Run: headless pygame with SDL's dummy video driver; simulated clock (each Clock.tick advances the game by its frame time, no real sleeping); random seed 0; keys injected as events and as key.get_pressed() state; mouse plan: one left click at the window centre at the start of phase 2, then a move to the lower-right quarter at the start of phase 3.
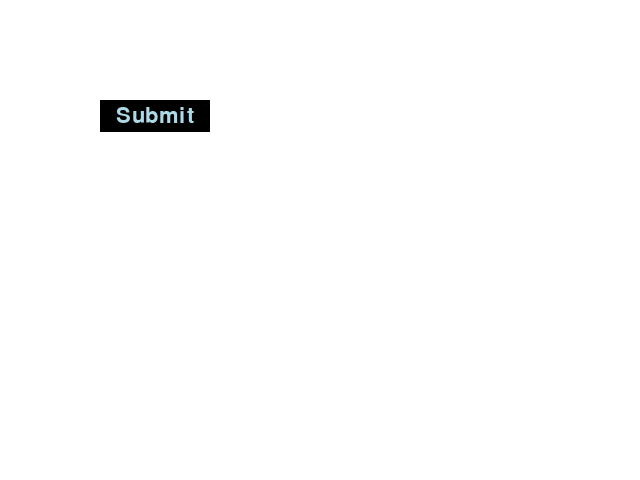
Frame 1 of 4 · flips 1–60 · no input
Frame 2 of 4 · flips 61–180 · clicked the window centre · tapped SPACE, RETURN · held RIGHT (→), D · screen unchanged from frame 1, image omitted
Frame 3 of 4 · flips 181–300 · moved the mouse to the lower-right quarter · held DOWN (↓), S · screen unchanged from frame 2, image omitted
Frame 4 of 4 · flips 301–420 · held LEFT (←), A, UP (↑), W · screen unchanged from frame 3, image omitted

The pygame program that drew these frames:

import pygame


class Button:
    """
    A graphical Button for Pygame.

    Attributes:
        text (str): button text.

    Example:
        >>> initialize Button
        >>> btn = Button( "Submit", pygame.Rect(100, 100, 110, 32), pygame.font.Font(None, 32), "black", "red", "lightblue",)
        >>> # Inside your main loop:
        >>> while running:
        >>>     events = pygame.event.get()
        >>>     btn.draw(window, events)
        >>>     if btn.onclick(events):
        >>>         print("Clicked!")
    """

    def __init__(
        self,
        text: str,
        rect: pygame.Rect,
        font: pygame.font.Font,
        color: str,
        hover_color: str,
        text_color="white",
    ):
        self.text = text
        self.rect = rect
        self.color = color
        self.hover_color = hover_color
        self.font = font
        self.text_color = text_color
        self.clicked = False

    def draw(self, window: pygame.Surface, events: list[pygame.event.Event]):
        mouse_pos = pygame.mouse.get_pos()
        # Default color
        current_color = self.color

        # Change color on hover
        if self.rect.collidepoint(mouse_pos):
            current_color = self.hover_color
            for event in events:
                if event.type == pygame.MOUSEBUTTONDOWN and event.button == 1:
                    current_color = self.color

        # Draw button body
        pygame.draw.rect(window, current_color, self.rect)
        # Draw button border (optional)
        pygame.draw.rect(window, "black", self.rect, 2)

        # Render and center text
        text_surf = self.font.render(self.text, True, self.text_color)
        text_rect = text_surf.get_rect(center=self.rect.center)
        window.blit(text_surf, text_rect)
        return self

    def onclick(self, events: list[pygame.event.Event]):
        mouse_pos = pygame.mouse.get_pos()
        if self.rect.collidepoint(mouse_pos):
            for event in events:
                if event.type == pygame.MOUSEBUTTONDOWN and event.button == 1:
                    return True
        return False


###################################################################

if __name__ == "__main__":
    pygame.init()
    # Main loop
    running = True
    window = pygame.display.set_mode((640, 480))

    # 1. Create Button
    btn = Button(
        "Submit",
        pygame.Rect(100, 100, 110, 32),
        pygame.font.Font(None, 32),
        "black",
        "red",
        "lightblue",
    )

    clock = pygame.time.Clock()
    while running:
        clock.tick(30)
        events = pygame.event.get()
        for event in events:
            if event.type == pygame.QUIT:
                running = False

        window.fill("white")
        ############################################################
        # 2. draw buttton
        btn.draw(window, events)
        # 3. listen click event
        if btn.onclick(events):
            print("clicked")

        ############################################################
        pygame.display.update()

    pygame.quit()
